Run: headless pygame with SDL's dummy video driver; simulated clock (each Clock.tick advances the game by its frame time, no real sleeping); random seed 0; keys injected as events and as key.get_pressed() state; no mouse input.
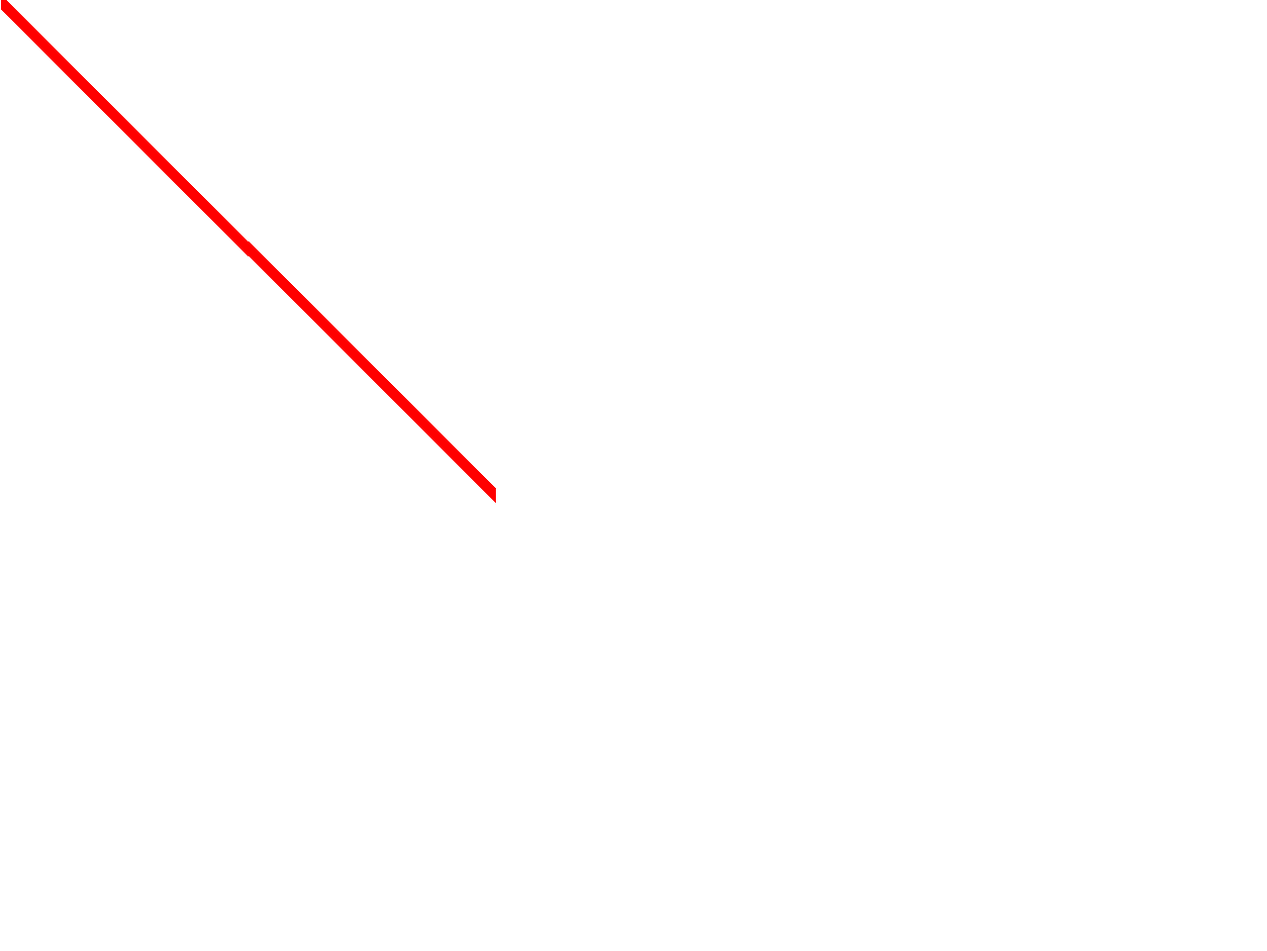
Frame 1 of 4 · flips 1–60 · no input
Frame 2 of 4 · flips 61–180 · tapped SPACE, RETURN · held RIGHT (→), D · screen unchanged from frame 1, image omitted
Frame 3 of 4 · flips 181–300 · held DOWN (↓), S · screen unchanged from frame 2, image omitted
Frame 4 of 4 · flips 301–420 · held LEFT (←), A, UP (↑), W · screen unchanged from frame 3, image omitted

The pygame program that drew these frames:

import pygame

# инициализируем движок
pygame.init()

# цвета
black = (   0,   0,   0)
white = ( 255, 255, 255)
green = (   0, 255,   0)
red   = ( 255,   0,   0)

# задает ширину и высоту экрана
size = [1280, 961]
screen = pygame.display.set_mode(size)

# установка заголовка окна
pygame.display.set_caption("Cool ITFriends Game")


# Останавливается в цикле, пока игрок не нажмет на кнопку закрыть
done = False

# Используется для FPS
clock = pygame.time.Clock()

#-------------------Основной цикл программы-------------------
while done == False:
	# ОБРАБОТКА ВСЕХ СОБЫТИЙ 
	for event in pygame.event.get():
		if event.type == pygame.QUIT:
			done = True
	# ОБРАБОТКА ВСЕХ СОБЫТИЙ 
	
	
	# ЛОГИКА ИГРЫ
	
	# ЛОГИКА ИГРЫ
	
	
	# ВЕСЬ КОД РИСОВАНИЯ
	
	# Залить задний фон
	screen.fill(white)
	
	# Рисует прямую линию
	pygame.draw.line(screen, red, [1, 2], [500, 500], 15)
	
	# ВЕСЬ КОД РИСОВАНИЯ
	
	# Обновляет экран
	pygame.display.flip()
	
	# Ограничить до 60 кадров
	clock.tick(60)

# Правильное выключение программы на pygame
pygame.quit()
